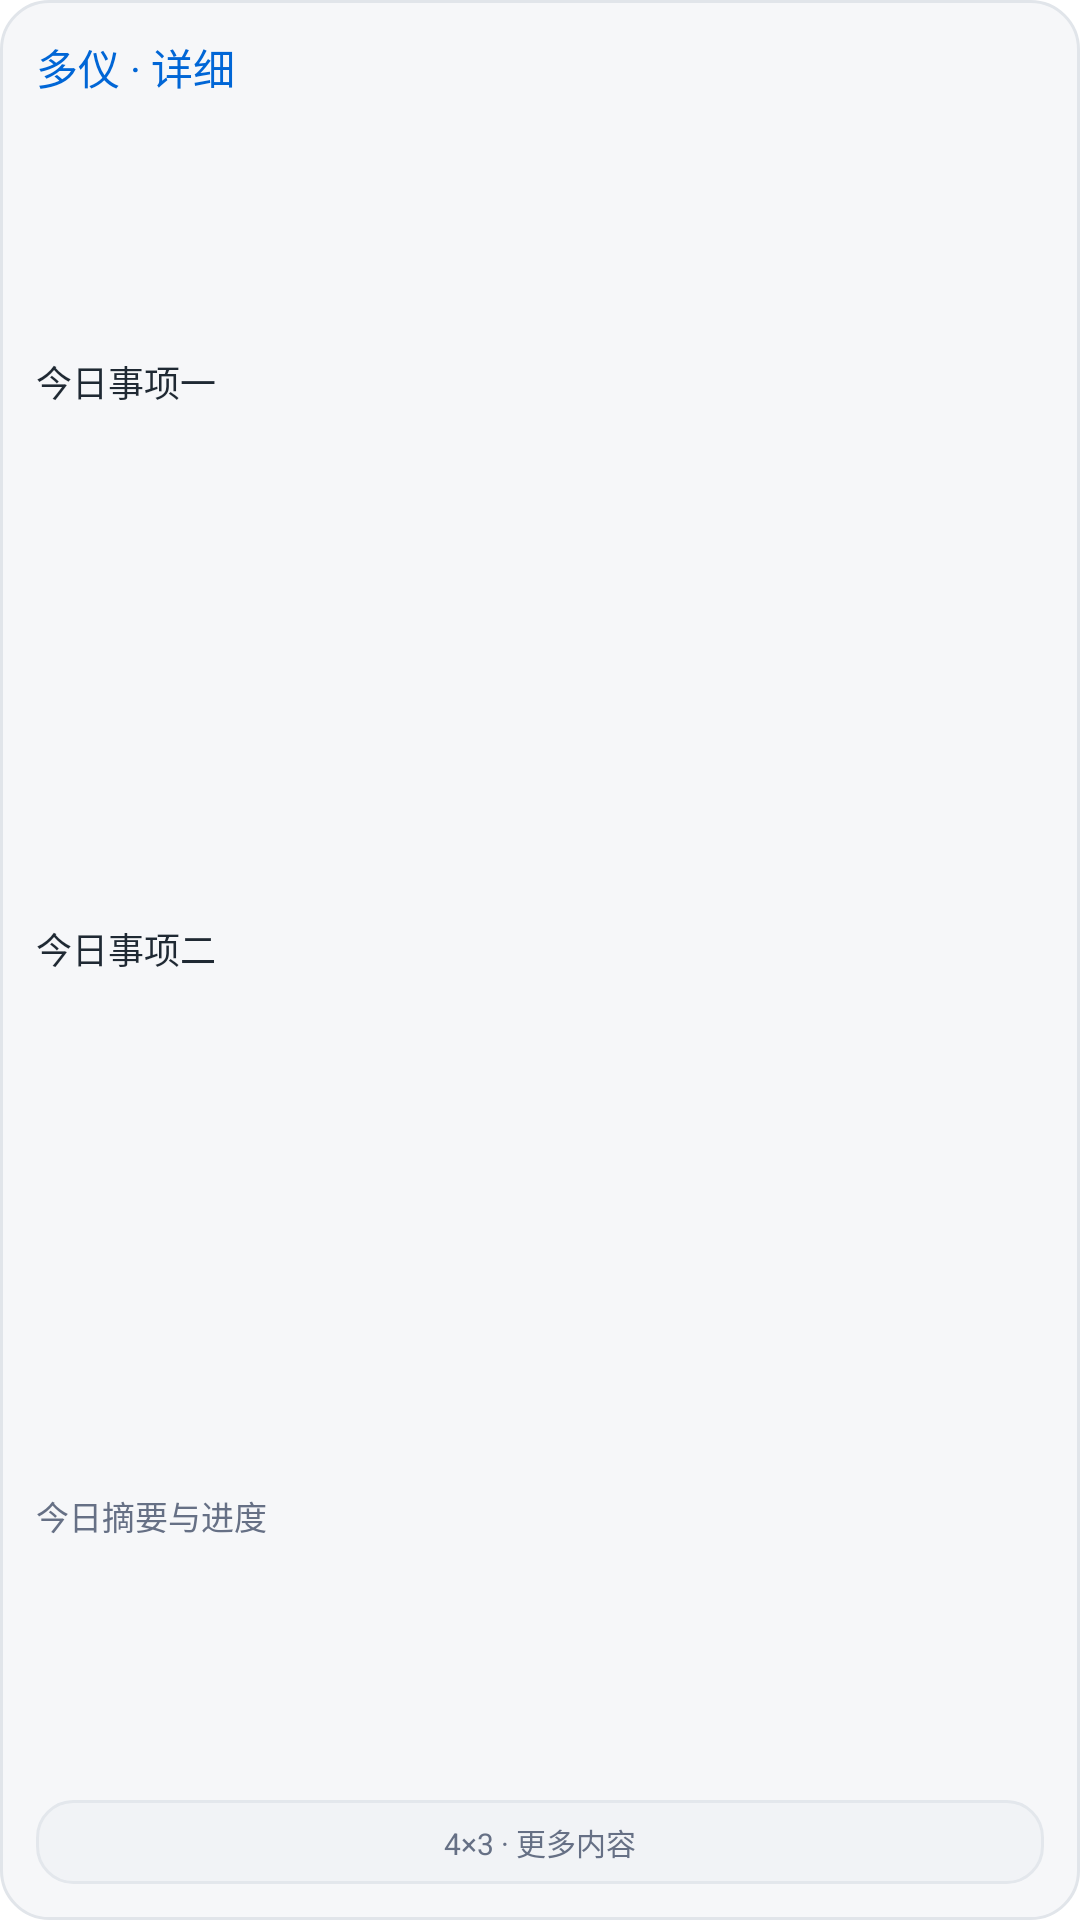

This screen was rendered from an Android layout file. Write that file and the resources it references.
<!-- AndroidManifest.xml: fallback theme Theme.MaterialComponents.DayNight.NoActionBar -->
<!-- res/layout/duoyi_widget_preview_detailed.xml -->
<?xml version="1.0" encoding="utf-8"?>
<LinearLayout xmlns:android="http://schemas.android.com/apk/res/android"
    android:layout_width="match_parent"
    android:layout_height="match_parent"
    android:orientation="vertical"
    android:padding="12dp"
    android:background="@drawable/widget_picker_preview_background">

    <TextView
        android:layout_width="match_parent"
        android:layout_height="wrap_content"
        android:ellipsize="end"
        android:maxLines="1"
        android:text="@string/widget_preview_detailed_title"
        android:textColor="#FF0066D6"
        android:textStyle="normal"
        android:textSize="14sp" />

    <TextView
        android:layout_width="match_parent"
        android:layout_height="0dp"
        android:layout_weight="1"
        android:gravity="center_vertical"
        android:ellipsize="end"
        android:maxLines="1"
        android:text="@string/widget_preview_detailed_sample_one"
        android:textColor="#FF1F2933"
        android:textStyle="normal"
        android:textSize="12sp" />

    <TextView
        android:layout_width="match_parent"
        android:layout_height="0dp"
        android:layout_weight="1"
        android:gravity="center_vertical"
        android:ellipsize="end"
        android:maxLines="1"
        android:text="@string/widget_preview_detailed_sample_two"
        android:textColor="#FF1F2933"
        android:textStyle="normal"
        android:textSize="12sp" />

    <TextView
        android:layout_width="match_parent"
        android:layout_height="0dp"
        android:layout_weight="1"
        android:gravity="center_vertical"
        android:ellipsize="end"
        android:maxLines="1"
        android:text="@string/widget_preview_detailed_summary"
        android:textColor="#FF667085"
        android:textStyle="normal"
        android:textSize="11sp" />

    <TextView
        android:layout_width="match_parent"
        android:layout_height="28dp"
        android:gravity="center"
        android:ellipsize="end"
        android:maxLines="1"
        android:background="@drawable/widget_picker_preview_nav_background"
        android:text="@string/widget_preview_detailed_more_content"
        android:textColor="#FF667085"
        android:textStyle="normal"
        android:textSize="10sp" />
</LinearLayout>
<!-- resources referenced by this layout -->
<resources>
  <!-- drawable widget_picker_preview_background (drawable) -->
  <?xml version="1.0" encoding="utf-8"?>
  <shape xmlns:android="http://schemas.android.com/apk/res/android"
      android:shape="rectangle">
      <solid android:color="#FFF6F7F9" />
      <stroke
          android:width="1dp"
          android:color="#FFE1E5EA" />
      <corners android:radius="16dp" />
  </shape>
  <!-- drawable widget_picker_preview_nav_background (drawable) -->
  <?xml version="1.0" encoding="utf-8"?>
  <shape xmlns:android="http://schemas.android.com/apk/res/android"
      android:shape="rectangle">
      <solid android:color="#FFF1F3F6" />
      <stroke
          android:width="1dp"
          android:color="#FFE3E7EC" />
      <corners android:radius="12dp" />
  </shape>
  <string name="widget_preview_detailed_more_content">4×3 · 更多内容</string>
  <string name="widget_preview_detailed_sample_one">今日事项一</string>
  <string name="widget_preview_detailed_sample_two">今日事项二</string>
  <string name="widget_preview_detailed_summary">今日摘要与进度</string>
  <string name="widget_preview_detailed_title">多仪 · 详细</string>
</resources>
